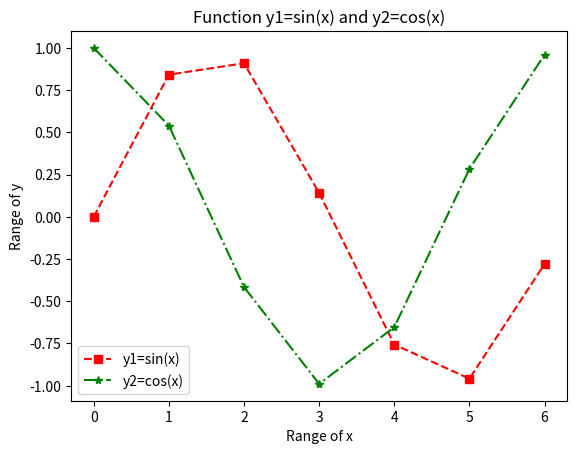

Here is the Python script that generated this plot:
import matplotlib.pyplot as plt
import numpy as np
x=np.arange(0, 2*np.pi)
print(x)
y1=np.sin(x)
y2=np.cos(x)
plt.title('Function y1=sin(x) and y2=cos(x)')
plt.xlabel('Range of x')
plt.ylabel('Range of y')
plt.plot(x,y1, c='r', linestyle='--', marker='s', label='y1=sin(x)')
plt.plot(x,y2, c='g', linestyle='-.', marker='*', label='y2=cos(x)')
plt.legend()
plt.show()